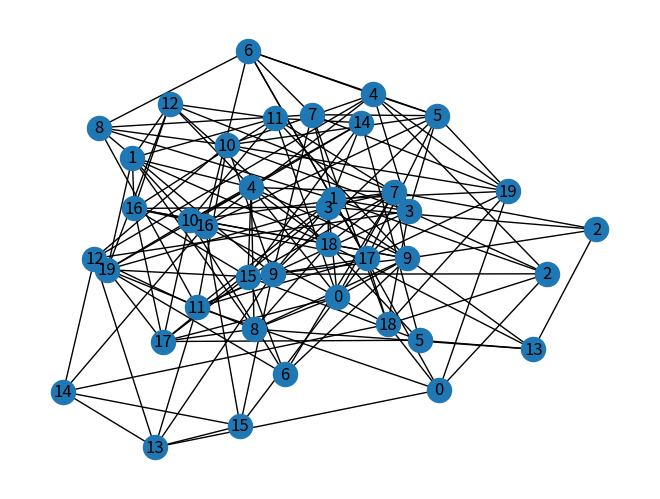

Write Python code to recreate this figure. (Note: this script raises an exception after producing the figure.)
#! /usr/bin/env python3
# -*- coding:utf-8 -*-
import networkx as nx
import matplotlib.pyplot as plt
import random
import math


def _01_solve():
    n = 20
    m = 80

    g = nx.Graph()
    nodes = list(range(n))

    g.add_nodes_from(nodes)
    
    i = 0
    while i < m:
        picked = random.sample(nodes, 2)
        picked.sort()
        if picked not in g.edges():
            g.add_edge(*picked)
            i += 1
    
    nx.draw(g, with_labels=True)
    # plt.savefig('_01_Erd ̋os-R ́enyiRandomGraph.png')
    return g


def _02_solve():
    n = 20
    m = 35

    g = nx.Graph()

    nodes = list(range(n))
    nx.add_cycle(g, nodes)

    odds = []
    even = []
    for x in nodes:
        if x % 2 == 0:
            even += [x]
        else:
            odds += [x]
    
    nx.add_cycle(g, even)
    nx.add_cycle(g, odds)
    
    i = 0
    while i < m:
        picked = random.sample(nodes, 2)
        picked.sort()
        if picked not in g.edges():
            g.add_edge(*picked)
            i += 1
            

    nx.draw(g, with_labels=True)
    # plt.savefig('_02_SmallWorld.png')

    return g


def _03_solve():
    # 1. 从文件读取所有边
    g = nx.read_edgelist("ca-GrQc.txt",  create_using=nx.DiGraph())

    # 2. 采样
    g = nx.DiGraph(random.sample(g.edges(), 80))
    # print(g.edges())

    return g


def _11_solve():
    g1 = _01_solve()
    g2 = _02_solve()
    g3 = _03_solve()

    g = nx.Graph()
    g.add_edges_from(g1.edges())
    g.add_edges_from(g2.edges())

    # print(g.edges())


def _12_solve():
    g1 = _01_solve()
    g2 = _02_solve()

    g = nx.DiGraph()
    g.add_edges_from(g1.edges())
    g.add_edges_from(g2.edges())

    
    coe = dict()
    for node in g.nodes():
        k = 0
        neighbors = []
        for src, dst in g.edges():
            if src == node:
                k += 1
                neighbors += [dst]
        
        if k >= 2:
            c = 0
            for a in g.nodes():
                for b in g.nodes():
                    if (a, b) in g.edges() or (b, a) in g.edges():
                        c += 1
            coe[node] = 2 * c / (k * (k - 1))
        else:
            coe[node] = 0

    C = sum(coe.values()) / len(coe)
    return C, coe


if __name__ == "__main__":
    # 0.1. Erd ̋os-R ́enyi Random graph
    _01_solve()

    # 0.2. Small-World Random Network
    _02_solve()

    # 0.3. Real-World Collaboration Network
    _03_solve()

    # 1.1. Degree Distribution
    _11_solve()

    # 1.2. Clustering
    _12_solve()
